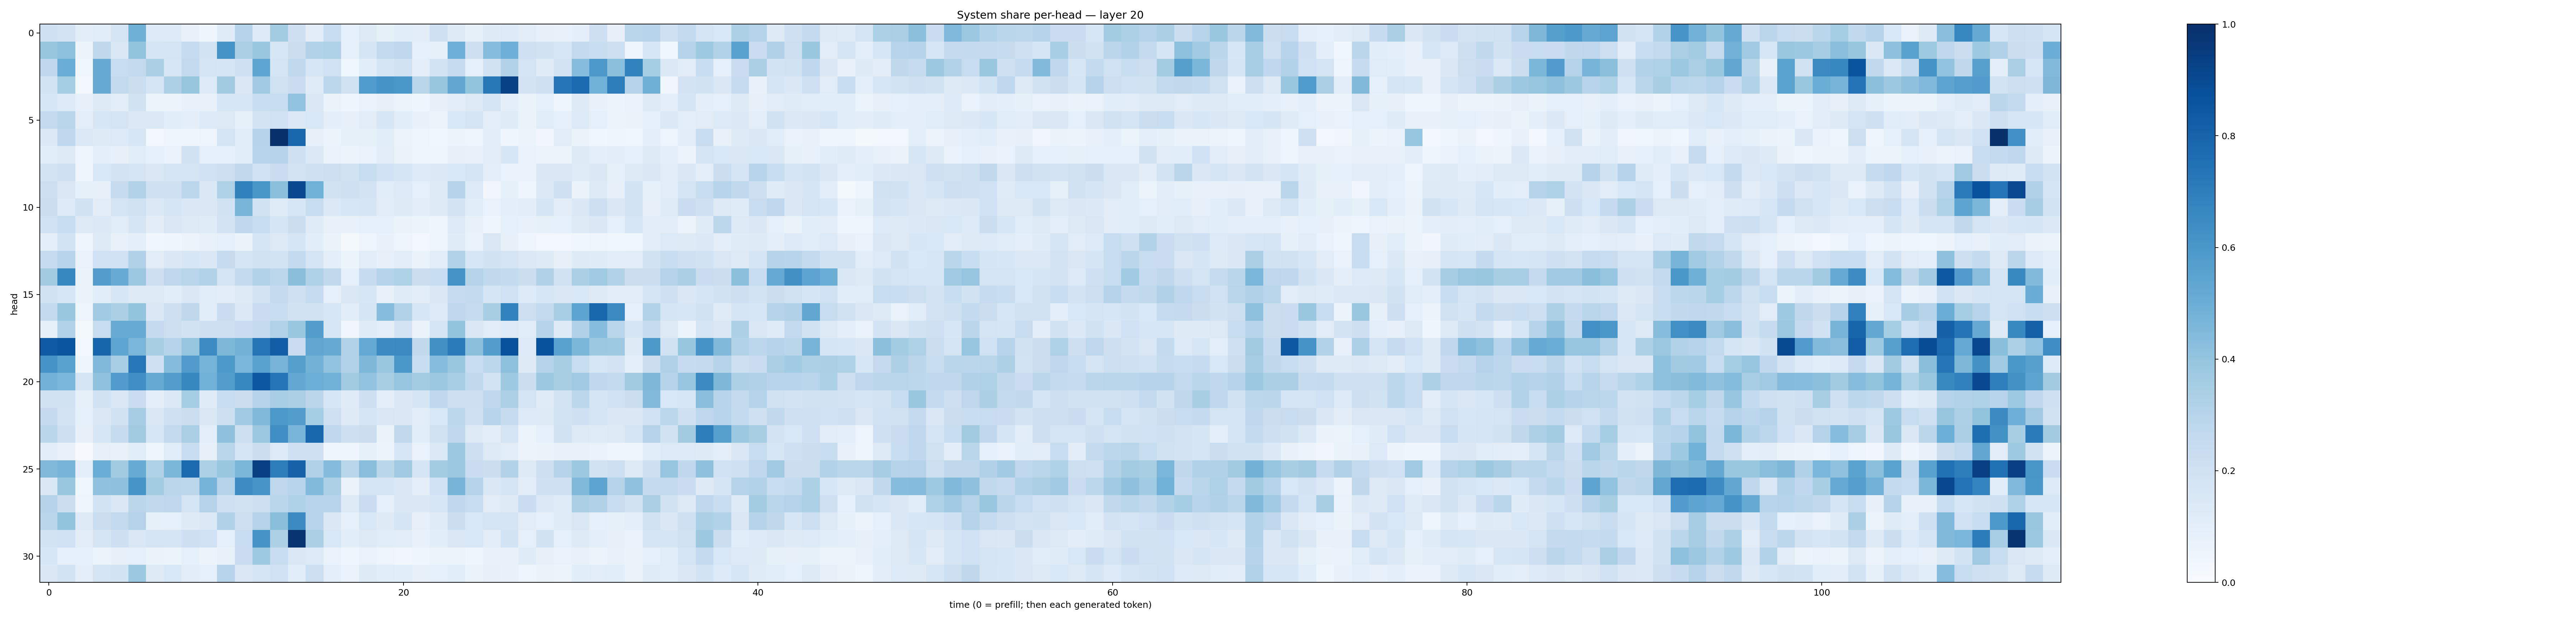

Data behind this chart, as committed beside it:
0.20439655, 0.18136504, 0.101674385, 0.11682381, 0.17826061, 0.48885825, 0.13443361, 0.13563797, 0.07670871, 0.046792302, 0.11898772, 0.29894572, 0.13543144, 0.35858324, 0.21227321, 0.10505015, 0.24070236, 0.086344406, 0.12646921, 0.08314189, 0.10661161, 0.10412232, 0.20580445, 0.1288407
0.3918, 0.4172, 0.05374, 0.2703, 0.1463, 0.4014, 0.1651, 0.1741, 0.2485, 0.1866, 0.6097, 0.339, 0.3887, 0.1626, 0.2232, 0.3098, 0.324, 0.08967, 0.1696, 0.2592, 0.2678, 0.09221, 0.08543, 0.4956
0.2671, 0.5011, 0.03869, 0.5141, 0.2403, 0.259, 0.3357, 0.1615, 0.2591, 0.1756, 0.1674, 0.2038, 0.5382, 0.1778, 0.2642, 0.1615, 0.2001, 0.0382, 0.1087, 0.1651, 0.1978, 0.09793, 0.1847, 0.248
0.1865, 0.3529, 0.0299, 0.5146, 0.2602, 0.2262, 0.1661, 0.3252, 0.3927, 0.1364, 0.3625, 0.1498, 0.3687, 0.1967, 0.2302, 0.1186, 0.2798, 0.1988, 0.5822, 0.616, 0.599, 0.2911, 0.3923, 0.5323
0.1625, 0.1347, 0.08114, 0.1293, 0.1029, 0.1938, 0.05409, 0.05579, 0.07054, 0.07062, 0.159, 0.1625, 0.2321, 0.2383, 0.4046, 0.1428, 0.06389, 0.0465, 0.06737, 0.07835, 0.05888, 0.04361, 0.07955, 0.1114
0.251, 0.29, 0.09885, 0.162, 0.1777, 0.1394, 0.1385, 0.1074, 0.09611, 0.1331, 0.1271, 0.08518, 0.1823, 0.2017, 0.1396, 0.1533, 0.1011, 0.08188, 0.1101, 0.1597, 0.1084, 0.0756, 0.06061, 0.1559
0.1376, 0.268, 0.1404, 0.1212, 0.1344, 0.1615, 0.02991, 0.04502, 0.03997, 0.04921, 0.1782, 0.1133, 0.2993, 0.9997, 0.7909, 0.07985, 0.06, 0.08211, 0.08226, 0.109, 0.05177, 0.048, 0.0373, 0.06115
0.1058, 0.1296, 0.04623, 0.09419, 0.07942, 0.1145, 0.08705, 0.0665, 0.1898, 0.08695, 0.09105, 0.1091, 0.2965, 0.3034, 0.2097, 0.1379, 0.06999, 0.06161, 0.06951, 0.111, 0.06488, 0.04457, 0.04239, 0.08068
0.1807, 0.2047, 0.04292, 0.155, 0.1808, 0.1766, 0.1505, 0.1719, 0.176, 0.2025, 0.2175, 0.2641, 0.2007, 0.2286, 0.1819, 0.2101, 0.2169, 0.1968, 0.2363, 0.203, 0.169, 0.1342, 0.1387, 0.1532
0.2154, 0.1485, 0.08225, 0.08012, 0.2457, 0.3149, 0.2077, 0.2099, 0.2774, 0.1425, 0.3227, 0.6863, 0.6054, 0.4189, 0.9042, 0.487, 0.1919, 0.2093, 0.1831, 0.1153, 0.1344, 0.08823, 0.1257, 0.2983
0.2265, 0.1339, 0.1913, 0.102, 0.177, 0.1966, 0.1387, 0.1667, 0.1427, 0.1408, 0.1916, 0.4681, 0.1891, 0.119, 0.1569, 0.2384, 0.1391, 0.1634, 0.1687, 0.1104, 0.1231, 0.1036, 0.124, 0.1828
0.2028, 0.2417, 0.127, 0.1398, 0.1149, 0.1658, 0.1032, 0.1489, 0.1266, 0.1178, 0.1828, 0.2695, 0.2363, 0.1679, 0.2243, 0.1206, 0.07708, 0.07271, 0.09032, 0.08732, 0.06371, 0.05938, 0.04251, 0.1349
0.09684, 0.1852, 0.04018, 0.1318, 0.07721, 0.09689, 0.0385, 0.04442, 0.05838, 0.07098, 0.09161, 0.06493, 0.1686, 0.129, 0.1666, 0.1065, 0.06476, 0.0172, 0.04793, 0.07037, 0.04702, 0.02821, 0.05002, 0.1204
0.2485, 0.2938, 0.06914, 0.2011, 0.1995, 0.3166, 0.1125, 0.1443, 0.1565, 0.1462, 0.2441, 0.1729, 0.19, 0.1856, 0.2542, 0.177, 0.1013, 0.06046, 0.1105, 0.07956, 0.1124, 0.06333, 0.11, 0.316
0.3597, 0.6662, 0.06536, 0.5711, 0.5112, 0.3807, 0.2141, 0.2744, 0.2913, 0.3087, 0.1782, 0.2549, 0.3128, 0.2784, 0.4225, 0.322, 0.262, 0.09199, 0.2494, 0.3045, 0.3229, 0.226, 0.2307, 0.6191
0.195, 0.1577, 0.06297, 0.1059, 0.1582, 0.129, 0.1294, 0.1057, 0.1453, 0.117, 0.105, 0.127, 0.1806, 0.252, 0.2085, 0.2471, 0.09059, 0.1507, 0.157, 0.07452, 0.1183, 0.1017, 0.1435, 0.2485
0.2545, 0.3881, 0.04738, 0.3664, 0.3345, 0.4001, 0.145, 0.2129, 0.2703, 0.1145, 0.2297, 0.1371, 0.2276, 0.2341, 0.1914, 0.1891, 0.1574, 0.1156, 0.1687, 0.4319, 0.3108, 0.1605, 0.1328, 0.2754
0.08243, 0.3115, 0.02023, 0.2351, 0.5099, 0.5108, 0.2501, 0.2165, 0.1922, 0.2134, 0.2133, 0.2267, 0.2503, 0.3098, 0.3849, 0.5721, 0.1633, 0.03427, 0.1209, 0.09549, 0.1818, 0.06286, 0.1748, 0.4012
0.8383, 0.8571, 0.02556, 0.7942, 0.5385, 0.4632, 0.343, 0.3016, 0.3963, 0.6483, 0.4557, 0.4781, 0.7273, 0.8231, 0.2304, 0.5317, 0.5143, 0.3145, 0.5212, 0.6516, 0.6535, 0.2633, 0.6253, 0.708
0.6107, 0.5556, 0.04544, 0.4481, 0.345, 0.726, 0.2083, 0.4337, 0.5784, 0.4763, 0.5908, 0.4624, 0.5564, 0.4692, 0.5633, 0.479, 0.4027, 0.3096, 0.4545, 0.3863, 0.5977, 0.2324, 0.4311, 0.3871
0.4806, 0.464, 0.1785, 0.4077, 0.5754, 0.6334, 0.5157, 0.5707, 0.6636, 0.4869, 0.5736, 0.6667, 0.8499, 0.7301, 0.5253, 0.5, 0.4873, 0.3607, 0.4028, 0.3424, 0.3951, 0.3563, 0.3763, 0.3465
0.1981, 0.1914, 0.08224, 0.1948, 0.1489, 0.2298, 0.09424, 0.1402, 0.3517, 0.1201, 0.2372, 0.2222, 0.3016, 0.3444, 0.338, 0.2813, 0.157, 0.1186, 0.2123, 0.09711, 0.1472, 0.168, 0.2659, 0.2174
0.2509, 0.1818, 0.08819, 0.1481, 0.1944, 0.3495, 0.1407, 0.2073, 0.2213, 0.1486, 0.2167, 0.3654, 0.4475, 0.5964, 0.5706, 0.3521, 0.2063, 0.1246, 0.17, 0.1504, 0.1437, 0.1041, 0.1535, 0.281
0.2882, 0.2126, 0.08127, 0.161, 0.2455, 0.3622, 0.1585, 0.2599, 0.3372, 0.09652, 0.4104, 0.2175, 0.3821, 0.6345, 0.4651, 0.7862, 0.2666, 0.2121, 0.2262, 0.06388, 0.2622, 0.1066, 0.1958, 0.2677
0.1127, 0.07458, 0.008732, 0.0796, 0.07793, 0.1153, 0.04769, 0.1161, 0.2391, 0.08048, 0.2924, 0.1712, 0.2239, 0.1343, 0.2085, 0.2082, 0.04006, 0.04249, 0.08574, 0.06004, 0.1568, 0.06852, 0.1373, 0.3758
0.4478, 0.4709, 0.0967, 0.5009, 0.3617, 0.5099, 0.321, 0.4604, 0.7762, 0.3297, 0.3903, 0.4573, 0.9403, 0.6997, 0.8053, 0.3167, 0.4343, 0.2893, 0.4278, 0.2881, 0.3696, 0.1674, 0.3565, 0.3754
0.1473, 0.3844, 0.03574, 0.4072, 0.4135, 0.6056, 0.3578, 0.2832, 0.2783, 0.4762, 0.3074, 0.6479, 0.6074, 0.276, 0.2933, 0.4432, 0.3303, 0.06355, 0.1727, 0.1766, 0.1433, 0.1007, 0.2005, 0.4713
0.3024, 0.2245, 0.05046, 0.1842, 0.1417, 0.2823, 0.2644, 0.2736, 0.1783, 0.3065, 0.2082, 0.1907, 0.2173, 0.2854, 0.3214, 0.295, 0.295, 0.1299, 0.229, 0.09232, 0.1469, 0.1474, 0.159, 0.2663
0.2913, 0.3993, 0.1224, 0.2199, 0.2605, 0.3054, 0.08213, 0.08742, 0.1221, 0.14, 0.3195, 0.2162, 0.3069, 0.4248, 0.6487, 0.2947, 0.1441, 0.09173, 0.1534, 0.1237, 0.1686, 0.08182, 0.1205, 0.226
0.1872, 0.1996, 0.1054, 0.1694, 0.2119, 0.1506, 0.1742, 0.1669, 0.2114, 0.2008, 0.09108, 0.2349, 0.6125, 0.3279, 0.98, 0.3336, 0.1547, 0.1076, 0.1305, 0.1165, 0.1103, 0.077, 0.1072, 0.1517
0.1636, 0.08985, 0.08916, 0.05958, 0.08163, 0.08863, 0.06279, 0.05887, 0.08597, 0.05813, 0.07571, 0.2275, 0.3724, 0.2393, 0.152, 0.1343, 0.0699, 0.04324, 0.07005, 0.05039, 0.0314, 0.04577, 0.0602, 0.05904
0.1441, 0.1851, 0.1006, 0.1778, 0.1852, 0.3788, 0.1275, 0.1531, 0.1054, 0.08921, 0.294, 0.1523, 0.1784, 0.1993, 0.1158, 0.2186, 0.1015, 0.06871, 0.1226, 0.1149, 0.1065, 0.07982, 0.08615, 0.1082
